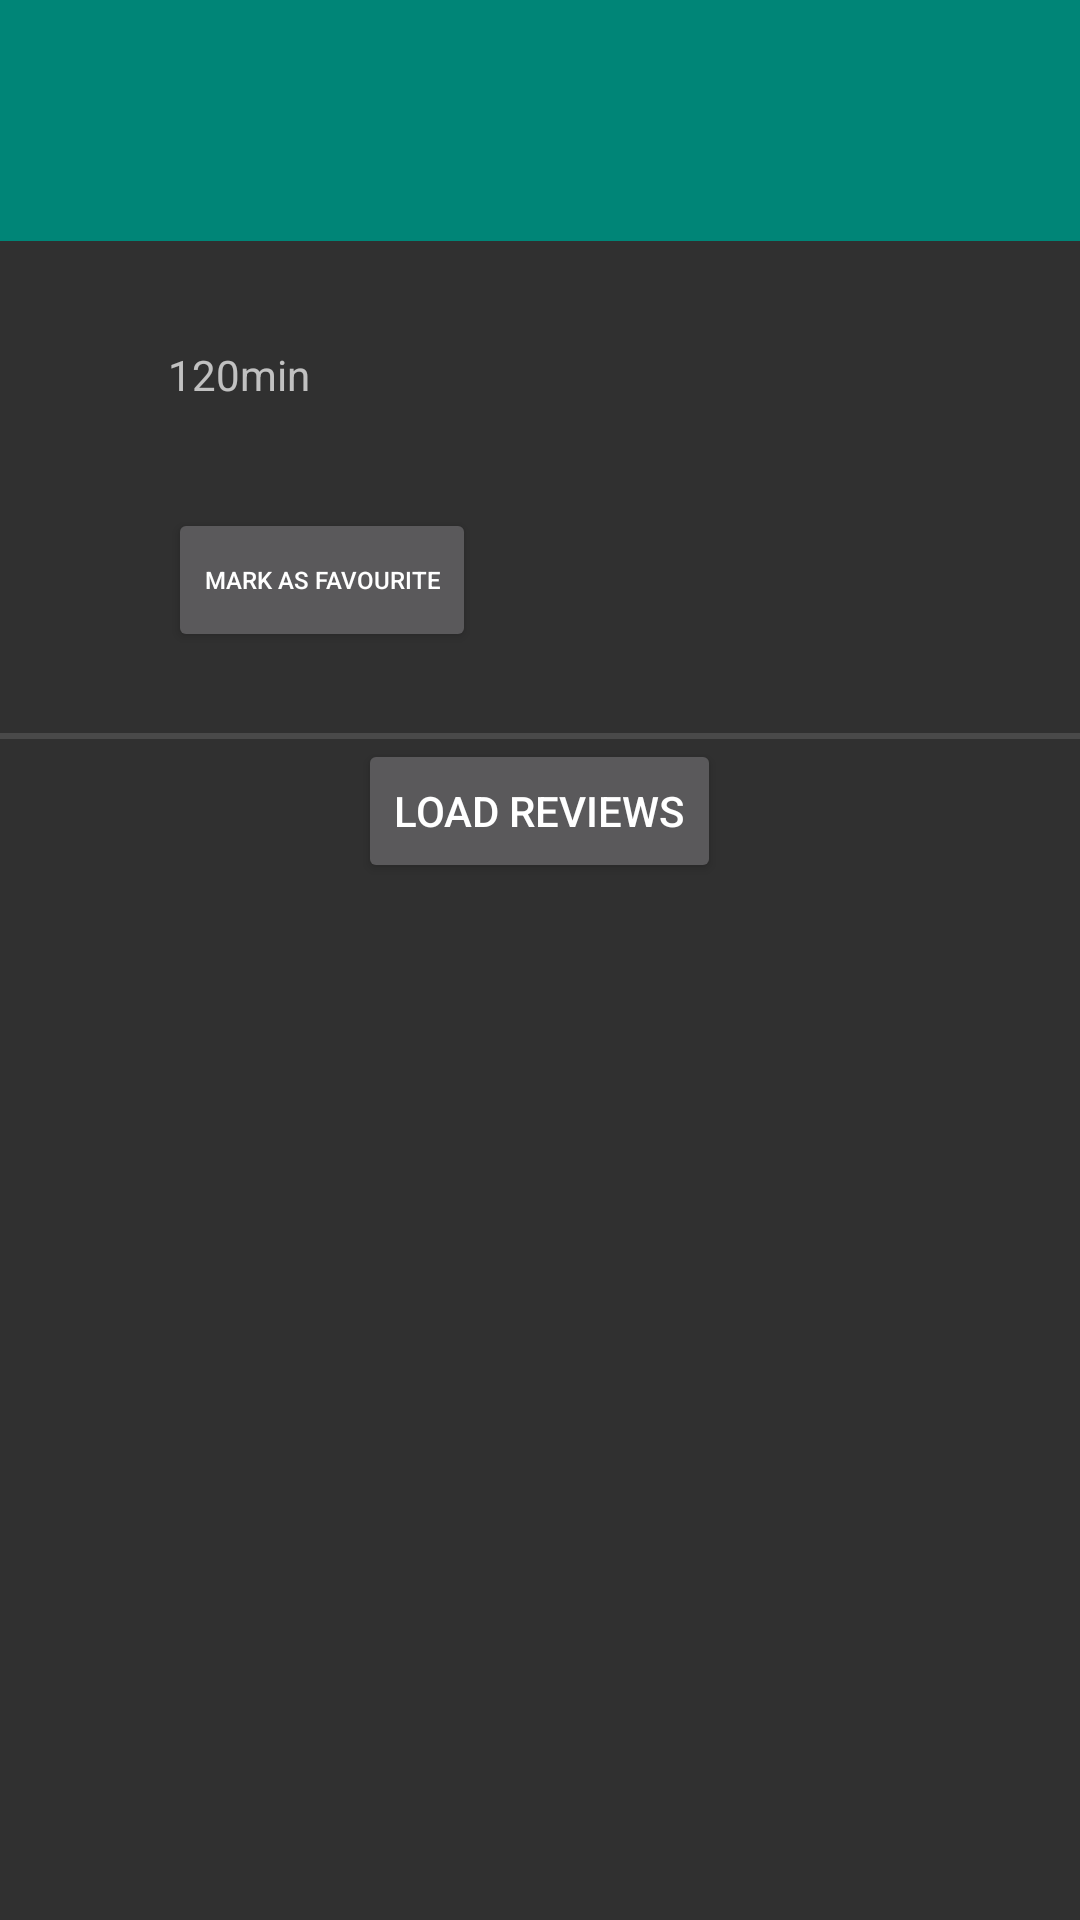

Write the Android layout XML for this screen, with the resource values it uses.
<!-- AndroidManifest.xml: application theme AppTheme -->
<!-- res/layout/fragment_movie_details.xml -->
<ScrollView xmlns:android="http://schemas.android.com/apk/res/android"
    xmlns:tools="http://schemas.android.com/tools"
    android:layout_width="match_parent"
    android:layout_height="match_parent"
    android:scrollbars="vertical"
    tools:context="pk.smallapps.popularmovies.fragment.MovieDetailsFragment">


    <LinearLayout
        android:layout_width="match_parent"
        android:layout_height="wrap_content"
        android:orientation="vertical">

        <FrameLayout
            android:layout_width="match_parent"
            android:layout_height="wrap_content">
            <TextView
                android:id="@+id/details_title_text_view"
                android:layout_width="match_parent"
                android:layout_height="wrap_content"
                android:background="@color/material_deep_teal_500"
                android:gravity="center|start"
                android:padding="@dimen/movie_title_padding"
                android:paddingLeft="@dimen/movie_title_left_padding"
                android:textColor="@color/abc_primary_text_material_dark"
                android:textSize="@dimen/movie_title_text_size" />
            <TextView
                android:id="@+id/details_fav_tag_text_view"
                android:layout_width="wrap_content"
                android:layout_height="wrap_content"
                android:layout_gravity="left"
                android:text="@string/favorite"
                android:background="@color/colorAccent"
                android:padding="2dp"
                android:visibility="gone"/>
        </FrameLayout>

        <RelativeLayout
            android:layout_width="match_parent"
            android:layout_height="wrap_content">

            <ImageView
                android:id="@+id/details_thumbnail_image_view"
                android:layout_width="wrap_content"
                android:layout_height="wrap_content"
                android:layout_alignParentLeft="true"
                android:layout_alignParentStart="true"
                android:layout_alignParentTop="true"
                android:layout_marginTop="@dimen/standard_margin" />

            <TextView
                android:id="@+id/details_year_text_view"
                android:layout_width="wrap_content"
                android:layout_height="wrap_content"
                android:layout_alignParentEnd="true"
                android:layout_alignParentRight="true"
                android:layout_alignParentTop="true"
                android:layout_marginLeft="@dimen/year_section_left_margin"
                android:layout_marginTop="@dimen/standard_margin"
                android:layout_toRightOf="@+id/details_thumbnail_image_view" />

            <TextView
                android:id="@+id/details_length_text_view"
                android:layout_width="wrap_content"
                android:layout_height="wrap_content"
                android:layout_alignParentEnd="true"
                android:layout_alignParentRight="true"
                android:layout_below="@+id/details_year_text_view"
                android:layout_marginLeft="@dimen/year_section_left_margin"
                android:layout_marginTop="@dimen/standard_margin"
                android:layout_toRightOf="@+id/details_thumbnail_image_view"
                android:text="@string/dummy_movie_length" />

            <TextView
                android:id="@+id/details_rating_text_view"
                android:layout_width="wrap_content"
                android:layout_height="wrap_content"
                android:layout_alignParentEnd="true"
                android:layout_alignParentRight="true"
                android:layout_below="@+id/details_length_text_view"
                android:layout_marginLeft="@dimen/year_section_left_margin"
                android:layout_marginTop="@dimen/standard_margin"
                android:layout_toRightOf="@+id/details_thumbnail_image_view" />

            <Button
                android:id="@+id/details_mark_fav_button"
                android:layout_width="wrap_content"
                android:layout_height="wrap_content"
                android:layout_alignParentEnd="false"
                android:layout_alignParentRight="false"
                android:layout_below="@+id/details_rating_text_view"
                android:layout_marginLeft="@dimen/year_section_left_margin"
                android:layout_marginTop="@dimen/standard_margin"
                android:layout_toRightOf="@+id/details_thumbnail_image_view"
                android:text="@string/mark_as_fav"
                android:textSize="@dimen/fav_button_text_size"/>

        </RelativeLayout>
        <TextView
            android:id="@+id/details_overview_text_view"
            android:layout_width="match_parent"
            android:layout_height="wrap_content"
            android:layout_marginTop="@dimen/standard_margin" />
        <View style="@style/Divider"/>
        <LinearLayout
            android:id="@+id/videos_container_linear_layout"
            android:layout_width="match_parent"
            android:layout_height="wrap_content"
            android:orientation="vertical">

        </LinearLayout>
        <View style="@style/Divider"/>
        <Button
            android:id="@+id/details_load_reviews_button"
            android:layout_width="wrap_content"
            android:layout_height="wrap_content"
            android:layout_gravity="center"
            android:text="@string/load_reviews"/>
        <TextView
            android:id="@+id/reviews_text_view"
            android:layout_width="match_parent"
            android:layout_height="wrap_content"/>
    </LinearLayout>

</ScrollView>
<!-- resources referenced by this layout -->
<resources>
  <dimen name="fav_button_text_size">8sp</dimen>
  <dimen name="movie_title_left_padding">36dp</dimen>
  <dimen name="movie_title_padding">24dp</dimen>
  <dimen name="movie_title_text_size">24sp</dimen>
  <dimen name="standard_margin">8dp</dimen>
  <dimen name="year_section_left_margin">56dp</dimen>
  <string name="dummy_movie_length">120min</string>
  <string name="favorite">Favorite</string>
  <string name="load_reviews">Load Reviews</string>
  <string name="mark_as_fav">Mark as favourite</string>
  <style name="Divider">
          <item name="android:layout_width">match_parent</item>
          <item name="android:layout_height">1dp</item>
          <item name="android:background">?android:attr/listDivider</item>
      </style>
  <style name="AppTheme" parent="Theme.AppCompat">
          
          <item name="colorPrimary">@color/colorPrimary</item>
          <item name="colorPrimaryDark">@color/colorPrimaryDark</item>
          <item name="colorAccent">@color/colorAccent</item>
      </style>
  <!-- not gathered from this repository: default colours our renderer supplied (Android Studio template values) -->
  <color name="colorPrimary">#FF6200EE</color>
  <color name="colorPrimaryDark">#FF3700B3</color>
  <color name="colorAccent">#FF03DAC5</color>
</resources>
